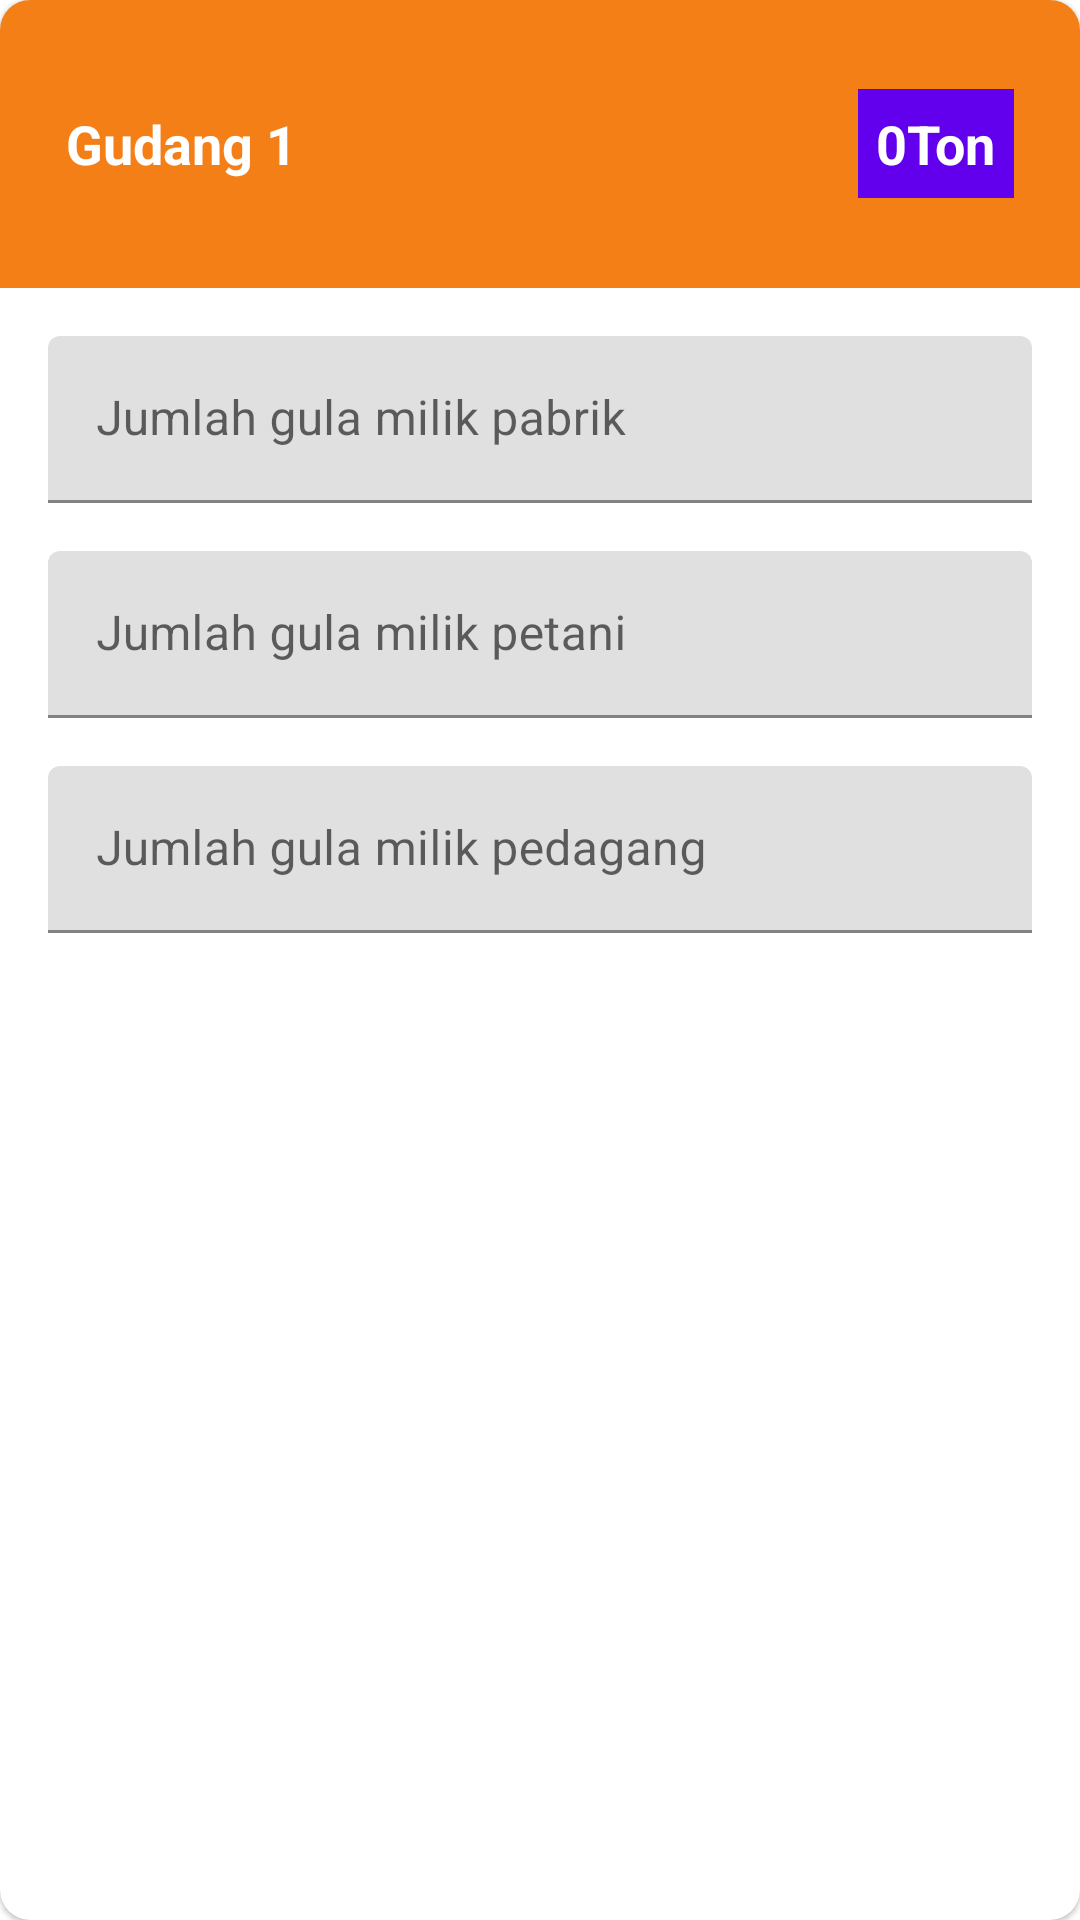

Layout XML and referenced resources for this Android screen:
<!-- AndroidManifest.xml: application theme AppTheme -->
<!-- res/layout/layout_item_edit_perkebunan.xml -->
<com.google.android.material.card.MaterialCardView android:layout_width="match_parent"
    android:layout_height="wrap_content"
    xmlns:app="http://schemas.android.com/apk/res-auto"
    android:layout_marginStart="16dp"
    android:layout_marginTop="16dp"
    android:layout_marginEnd="16dp"
    android:layout_marginBottom="16dp"
    android:layout_weight="1"
    app:cardCornerRadius="10dp"
    xmlns:android="http://schemas.android.com/apk/res/android">

    <androidx.appcompat.widget.LinearLayoutCompat
        android:layout_width="match_parent"
        android:layout_height="match_parent"
        android:orientation="vertical">

        <RelativeLayout
            android:layout_width="match_parent"
            android:layout_height="96dp"
            android:background="@color/colorAccent"
            android:padding="6dp">

            <androidx.appcompat.widget.AppCompatTextView
                android:id="@+id/tv_storange_name"
                android:layout_width="wrap_content"
                android:layout_height="wrap_content"
                android:layout_centerVertical="true"
                android:layout_marginStart="16dp"
                android:text="Gudang 1"
                android:textColor="#fff"
                android:textSize="18sp"
                android:textStyle="bold" />

            <androidx.appcompat.widget.AppCompatTextView
                android:id="@+id/tv_total_storange"
                android:layout_width="wrap_content"
                android:layout_height="wrap_content"
                android:layout_centerVertical="true"
                android:layout_marginEnd="16dp"
                android:text="0Ton"
                android:padding="6dp"
                android:background="@color/design_default_color_primary"
                android:textColor="#fff"
                android:layout_alignParentEnd="true"
                android:textSize="18sp"
                android:textStyle="bold" />

        </RelativeLayout>

        <com.google.android.material.textfield.TextInputLayout
            android:layout_width="match_parent"
            android:layout_height="wrap_content"
            android:layout_marginStart="16dp"
            android:layout_marginTop="16dp"
            android:layout_marginEnd="16dp">

            <com.google.android.material.textfield.TextInputEditText
                android:id="@+id/et_total_factory"
                android:enabled="false"
                android:focusable="false"
                android:layout_width="match_parent"
                android:layout_height="wrap_content"
                android:hint="Jumlah gula milik pabrik"
                android:inputType="number"
                android:textColor="#000" />
        </com.google.android.material.textfield.TextInputLayout>

        <com.google.android.material.textfield.TextInputLayout
            android:layout_width="match_parent"
            android:layout_height="wrap_content"
            android:layout_marginStart="16dp"
            android:layout_marginTop="16dp"
            android:layout_marginEnd="16dp">

            <com.google.android.material.textfield.TextInputEditText
                android:id="@+id/et_total_farmer"
                android:layout_width="match_parent"
                android:layout_height="wrap_content"
                android:enabled="false"
                android:focusable="false"
                android:hint="Jumlah gula milik petani"
                android:inputType="number"
                android:textColor="#000" />
        </com.google.android.material.textfield.TextInputLayout>

        <com.google.android.material.textfield.TextInputLayout
            android:layout_width="match_parent"
            android:layout_height="wrap_content"
            android:layout_marginStart="16dp"
            android:layout_marginTop="16dp"
            android:layout_marginEnd="16dp"
            android:layout_marginBottom="32dp">

            <com.google.android.material.textfield.TextInputEditText
                android:id="@+id/et_total_trader"
                android:layout_width="match_parent"
                android:layout_height="wrap_content"
                android:hint="Jumlah gula milik pedagang"
                android:enabled="false"
                android:focusable="false"
                android:inputType="number"
                android:textColor="#000" />
        </com.google.android.material.textfield.TextInputLayout>

    </androidx.appcompat.widget.LinearLayoutCompat>
</com.google.android.material.card.MaterialCardView>
<!-- resources referenced by this layout -->
<resources>
  <color name="colorAccent">#F57F17</color>
  <style name="AppTheme" parent="Theme.MaterialComponents.Light.NoActionBar">
          
          <item name="colorPrimary">@color/colorPrimary</item>
          <item name="colorPrimaryDark">@color/colorPrimaryDark</item>
          <item name="colorAccent">@color/colorAccent</item>
          <item name="drawerArrowStyle">@style/DrawerArrowStyle</item>
      </style>
  <color name="colorPrimary">#6B3002</color>
  <color name="colorPrimaryDark">#994B0E</color>
  <style name="DrawerArrowStyle" parent="Widget.AppCompat.DrawerArrowToggle">
          <item name="spinBars">true</item>
          <item name="color">@android:color/white</item>
      </style>
</resources>
